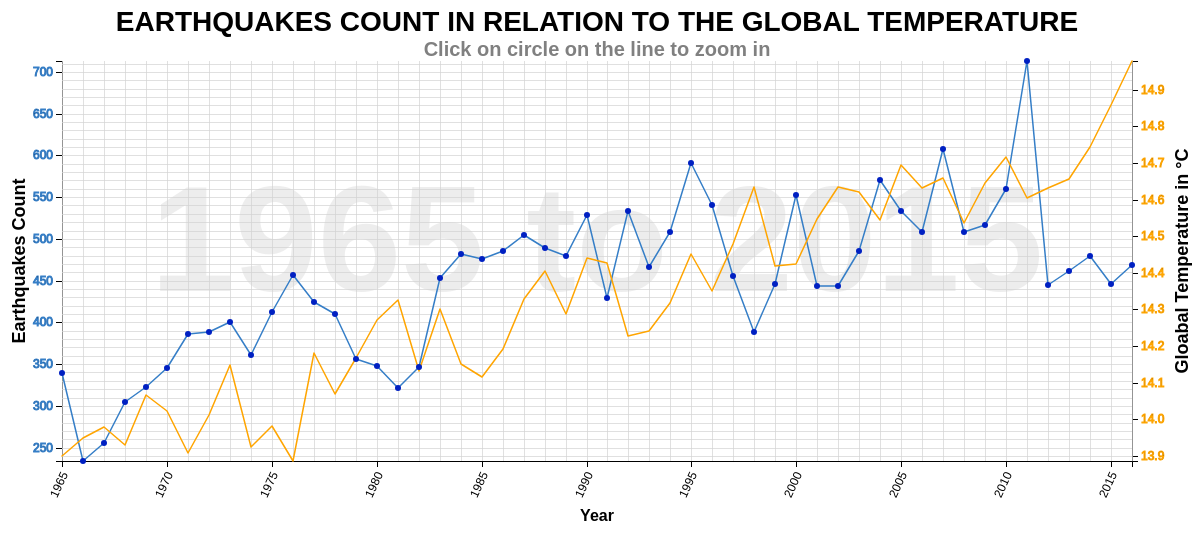
D3 v4 page, settled after 480 driven frames (8 s of simulated time); the page loaded 1 data file(s).


        // Set the dimensions and margins of the graph
        var margin = {
                top: 60,
                right: 75,
                bottom: 70,
                left: 55
            },
            width = 1200 - margin.left - margin.right,
            height = 530 - margin.top - margin.bottom;

        // Add the svg
        var svg = d3.select("body").append("svg")
            .attr("width", width + margin.left + margin.right)
            .attr("height", height + margin.top + margin.bottom)
            .append("g")
            .attr("transform",
                "translate(" + margin.left + "," + margin.top + ")");

        // Init the data and time parser
        var parseTimeYear = d3.timeParse("%Y");
        var parseDate = d3.timeParse("%Y-%m-%d");
        var formatTime = d3.timeFormat("%b-%Y");

        // Init Scales
        // Init x scale
        var xScale = d3.scaleTime()
            .rangeRound([0, width]);
        // Init y scale left
        var yScaleLeft = d3.scaleLinear()
            .rangeRound([height, 0]);
        // Init y scale right
        var yScaleRight = d3.scaleLinear()
            .rangeRound([height, 0]);


        // Generator functions for the lines
        // Function for the generation of the earthquake line
        var lineEarthquake = d3.line()
            .curve(d3.curveLinear)
            .x(function(d) {
                return xScale(d.date);
            })
            .y(function(d) {
                return yScaleLeft(d.count);
            });
        // Function for the generation of the temperature line
        var lineTemperature = d3.line()
            .curve(d3.curveLinear)
            .x(function(d) {
                return xScale(d.date);
            })
            .y(function(d) {
                return yScaleRight(d.temperature);
            });


        // Generator functions for the grid lines
        // Function for the generation of the gridlines in x axis function
        function make_x_gridlines() {
            return d3.axisBottom(xScale)
                .ticks(50)
        }
        // Function for the generation of the gridlines in y axis function
        function make_y_gridlines() {
            return d3.axisLeft(yScaleLeft)
                .ticks(50)
        }

        // Define the div for the tooltip
        var div = d3.select("body").append("div")
            .attr("class", "tooltip")
            .style("opacity", 0);

        // Set the title
        svg.append("text")
            .attr("x", (width / 2))
            .attr("y", 0 - (margin.top / 2))
            .attr("text-anchor", "middle")
            .style("font", "28px sans-serif")
            .style("font-weight", "bold")
            .style("text-transform", "uppercase")
            .text("Earthquakes count in relation to the global temperature");

        // Add the axis labels
        // Add the left y label for earthquakes
        svg.append("text")
            .attr("transform", "rotate(-90)")
            .attr("y", 0 - margin.left)
            .attr("x", 0 - (height / 2))
            .attr("dy", "1em")
            .style("text-anchor", "middle")
            .style("font", "18px sans-serif")
            .style("font-weight", "bold")
            .text("Earthquakes Count");
        // Add the right y label for temperature
        svg.append("text")
            .attr("transform", "rotate(-90)")
            .attr("y", width + margin.right / 2)
            .attr("x", 0 - (height / 2))
            .attr("dy", "1em")
            .style("text-anchor", "middle")
            .style("font", "18px sans-serif")
            .style("font-weight", "bold")
            .html("Gloabal Temperature in &deg;C");
        // Add x label
        svg.append("text")
            .attr("class", "xLabel")
            .attr("transform",
                "translate(" + (width / 2) + " ," +
                (height + margin.top + 0) + ")")
            .style("text-anchor", "middle")
            .style("font", "16px sans-serif")
            .style("font-weight", "bold")
            .text("Year");




        // Import the data from file
        d3.csv("../data/preprocessed_earthquakes.csv", function(error, data) {
            if (error) throw error;

            // Prepare the data for the visualization
            data.forEach(function(d) {
                // Convert the date values to datetype
                d.date = parseDate(d.date);
                // Convert the count values to float
                d.count = parseFloat(d.count);
                // Convert the temperature values to float
                d.temperature = parseFloat(d.temperature);
            });

            // Call the inital graph update function
            update(data);

        });

        // Group data per year, restructure it and return it
        function groupByYear(data) {
            // Group the data
            var dataGroupedByYear = d3.nest()
                .key(function(d) {
                    //return d.year;
                    return d.date.getFullYear();
                })
                .rollup(function(v) {
                    return {
                        "count": d3.sum(v, function(d) {
                            return d.count
                        }),
                        "temperature": d3.mean(v, function(d) {
                            return d.temperature
                        })
                    }
                })
                .entries(data);

            // Restructure the data
            dataGroupedByYear.forEach(function(d) {
                d.date = parseTimeYear(d.key);
                delete d.key;
                d.count = d.value.count;
                d.temperature = d.value.temperature;
                delete d.value;
            });

            return dataGroupedByYear;
        }

        function update(data) {


            var dataGroupedByYear = groupByYear(data);


            var xLabels = dataGroupedByYear.map(function(d) {
                return d.date;
            });

            xScale.domain(d3.extent(dataGroupedByYear, function(d) {
                return d.date;
            }));
            yScaleLeft.domain(d3.extent(dataGroupedByYear, function(d) {
                return d.count;
            }));
            yScaleRight.domain(d3.extent(dataGroupedByYear, function(d) {
                return d.temperature;
            }));

            // Add the axis
            // Add the left y axis for the eqrthquakes
            svg.append("g")
                .attr("class", "y axis left")
                .style("font", "12px sans-serif")
                .style("stroke", "#357EC7")
                .call(d3.axisLeft(yScaleLeft)
                    .ticks(10));
            // Add the right y axis for the temperature
            svg.append("g")
                .attr("class", "y axis right")
                .style("font", "12px sans-serif")
                .style("stroke", "orange")
                .attr("transform", "translate( " + width + ", 0 )")
                .call(d3.axisRight(yScaleRight));
            // Add the x Axis
            svg.append("g")
                .attr("class", "x axis")
                .style("font", "12px sans-serif")
                .attr("transform", "translate(0," + height + ")")
                .call(d3.axisBottom(xScale).ticks(10))
                .selectAll("text")
                .style("text-anchor", "end")
                .attr("dx", "-.8em")
                .attr("dy", ".15em")
                .attr("transform", "rotate(-65)");

            // Add the gridlines
            // Add the x gridlines
            svg.append("g")
                .attr("class", "grid x")
                .attr("transform", "translate(0," + height + ")")
                .call(make_x_gridlines()
                    .tickSize(-height)
                    .tickFormat("")
                );
            // Add the y gridlines
            svg.append("g")
                .attr("class", "grid y")
                .call(make_y_gridlines()
                    .tickSize(-width)
                    .tickFormat("")
                );

            // Add time label
            svg.append("text")
                .attr("class", "timeLabel")
                .attr("y", (height + margin.top) / 2)
                .attr("x", width / 2)
                .style("font", "150px sans-serif")
                .style("fill", "lightgrey")
                .style("opacity", .4)
                .style("font-weight", "bold")
                .style("text-anchor", "middle")
                .text("1965 to 2015");

            // Add the lines
            // Add the line for the eqrthquakes
            svg.append("path")
                .datum(dataGroupedByYear)
                .attr("class", "lineEarthquake")
                .attr("fill", "none")
                .attr("stroke", "#357EC7")
                .attr("stroke-linejoin", "round")
                .attr("stroke-linecap", "round")
                .attr("stroke-width", 1.5)
                .attr("d", lineEarthquake);
            // Add the line for the temperature
            svg.append("path")
                .datum(dataGroupedByYear)
                .attr("class", "lineTemperature")
                .attr("fill", "none")
                .attr("stroke", "orange")
                .attr("stroke-linejoin", "round")
                .attr("stroke-linecap", "round")
                .attr("stroke-width", 1.5)
                .attr("d", lineTemperature);

            // Add the dots for the measurements on the count of earthquakes line
            svg.selectAll("circle")
                .data(dataGroupedByYear)
                .enter()
                .append("circle")
                .attr("r", 3)
                .attr("fill", "#0020C2")
                .attr("cx", function(d, i) {
                    return xScale(d.date);
                })
                .attr("cy", function(d, i) {
                    return yScaleLeft(d.count);
                })
                .on("mouseover", function(d) {
                    div.transition()
                        .duration(200)
                        .style("opacity", .9);
                    div.html("Year: " + formatTime(d.date) + "<br/>" + "Earthquakes Count: " + d.count + "<br/>" + "Temperature Anomaly: " + d.temperature.toFixed(2) + "&deg;C" + "<br/>")
                        .style("left", (d3.event.pageX) + "px")
                        .style("top", (d3.event.pageY - 28) + "px");
                })
                .on("mouseout", function(d) {
                    div.transition()
                        .duration(500)
                        .style("opacity", 0);
                })
                .on("click", function(d) {
                    updateData(data, d.date.getFullYear());
                });

            // Add top label
            svg.append("text")
                .attr("class", "topLabel")
                .attr("y", 0 - 5)
                .attr("x", width / 2)
                .style("font", "20px sans-serif")
                .style("fill", "grey")
                .style("font-weight", "bold")
                .style("text-anchor", "middle")
                .text("Click on circle on the line to zoom in");
        }

        function updateData(data, year) {

            if (year != 0) {
                // Filter the data for a year
                var dataPrepared = data.filter(function(d) {
                    return d.date.getFullYear() == year;
                });
            } else {
                // Group data per year
                var dataPrepared = groupByYear(data);
            }

            // Define transistion
            var t = d3.transition().duration(750);

            // Rescale the axis
            xScale.domain(d3.extent(dataPrepared, function(d) {
                return d.date;
            }));
            yScaleLeft.domain(d3.extent(dataPrepared, function(d) {
                return d.count;
            }));
            yScaleRight.domain(d3.extent(dataPrepared, function(d) {
                return d.temperature;
            }));

            // Select the svg
            var svg = d3.select("svg");

            // Update the axis
            // Update the left y axis for earthquakes
            svg.select(".y.axis.left") // change the y axis
                .transition(t)
                .call(d3.axisLeft(yScaleLeft)
                    .ticks(12));
            // Update the left y axis for temperature
            svg.select(".y.axis.right") // change the y axis
                .transition(t)
                .call(d3.axisRight(yScaleRight)
                    .ticks(12));
            // Update the x axis for the date
            if (year != 0) {
                svg.select(".x.axis") // change the x axis
                    .transition(t)
                    .call(d3.axisBottom(xScale)
                        .tickFormat(d3.timeFormat("%B")))
                    .selectAll("text")
                    .transition(t)
                    .style("text-anchor", "end")
                    .attr("dx", "-.8em")
                    .attr("dy", ".15em")
                    .attr("transform", "rotate(-65)");
            } else {
                svg.select(".x.axis") // change the x axis
                    .transition(t)
                    .call(d3.axisBottom(xScale).ticks(10))
                    .selectAll("text")
                    .transition(t)
                    .style("text-anchor", "end")
                    .attr("dx", "-.8em")
                    .attr("dy", ".15em")
                    .attr("transform", "rotate(-65)");
            }

            // Update gridlines
            // Update the x gridlines
            svg.select(".grid.x")
                .transition(t)
                .call(make_x_gridlines()
                    .tickSize(-height)
                    .tickFormat("")
                );
            // Update the y gridlines
            svg.select(".grid.y")
                .transition(t)
                .call(make_y_gridlines()
                    .tickSize(-width)
                    .tickFormat("")
                );

            // Update time label
            if (year != 0) {
                svg.select("text.timeLabel")
                    .transition(t)
                    .text(year);

                svg.select("text.timeLabel")
                    .on("click", function(d) {
                        updateData(data, 0);
                    });
            } else {
                svg.select("text.timeLabel")
                    .transition(t)
                    .text("1965 to 2015");
            }

            // Update the lines
            // Update the line for earthquakes
            svg.select(".lineEarthquake")
                .transition(t)
                .attr("d", lineEarthquake(dataPrepared));
            // Update the line for temperature
            svg.select(".lineTemperature") // change the line
                .transition(t)
                .attr("d", lineTemperature(dataPrepared));


            // Update the circles on the line
            var dot = svg.selectAll("circle")
                .data(dataPrepared);

            dot.exit().remove();

            dot.transition(t)
                .attr("r", 3)
                .attr("cx", function(d) {
                    return xScale(d.date);
                })
                .attr("cy", function(d) {
                    return yScaleLeft(d.count);
                });

            dot.enter()
                .append("circle")
                .attr("r", 3)
                .attr("cx", function(d) {
                    return xScale(d.date) + margin.left;
                })
                .attr("cy", function(d) {
                    return yScaleLeft(d.count) + margin.top;
                })
                .on("mouseover", function(d) {
                    div.transition()
                        .duration(200)
                        .style("opacity", .9);
                    div.html("Year: " + formatTime(d.date) + "<br/>" + "Earthquakes Count: " + d.count + "<br/>" + "Temperature Anomaly: " + d.temperature.toFixed(2) + "&deg;C")
                        .style("left", (d3.event.pageX) + "px")
                        .style("top", (d3.event.pageY - 28) + "px");
                })
                .on("mouseout", function(d) {
                    div.transition()
                        .duration(500)
                        .style("opacity", 0);
                })
                .on("click", function(d) {
                    updateData(data, d.date.getFullYear());
                });

            // Update top label
            if (year != 0) {
                svg.select("text.topLabel")
                    .transition(t)
                    .text("Return to yearly");

                svg.select("text.topLabel")
                    .on("click", function(d) {
                        updateData(data, 0);
                    });
            } else {
                svg.select("text.topLabel")
                    .transition(t)
                    .text("Click on circle on the line to zoom in");
            }

            // Update x axis label
            if (year != 0) {
                svg.select("text.xLabel")
                    .transition(t)
                    .text("Month");

            } else {
                svg.select("text.xLabel")
                    .transition(t)
                    .text("Year");
            }

        }

    

### data: ../data/preprocessed_earthquakes.csv
, date, count, temperatureChange, temperature
0, 1965-01-01, 13, -0.09, 13.91
1, 1965-02-01, 54, -0.17, 13.83
2, 1965-03-01, 38, -0.11, 13.89
3, 1965-04-01, 33, -0.19, 13.81
4, 1965-05-01, 22, -0.14, 13.86
5, 1965-06-01, 32, -0.08, 13.92
6, 1965-07-01, 21, -0.12, 13.88
7, 1965-08-01, 34, -0.01, 13.99
8, 1965-09-01, 28, -0.15, 13.85
9, 1965-10-01, 17, -0.04, 13.96
10, 1965-11-01, 27, -0.06, 13.94
11, 1965-12-01, 20, -0.05, 13.95
12, 1966-01-01, 12, -0.16, 13.84
13, 1966-02-01, 27, 0.0, 14.0
14, 1966-03-01, 23, 0.04, 14.04
15, 1966-04-01, 21, -0.13, 13.87
16, 1966-05-01, 22, -0.1, 13.9
17, 1966-06-01, 27, 0.01, 14.01
18, 1966-07-01, 12, 0.08, 14.08
19, 1966-08-01, 35, -0.1, 13.9
20, 1966-09-01, 12, -0.01, 13.99
21, 1966-10-01, 13, -0.15, 13.85
22, 1966-11-01, 13, -0.02, 13.98
23, 1966-12-01, 17, -0.06, 13.94
24, 1967-01-01, 36, -0.06, 13.94
25, 1967-02-01, 18, -0.2, 13.8
26, 1967-03-01, 23, 0.04, 14.04
27, 1967-04-01, 19, -0.05, 13.95
28, 1967-05-01, 12, 0.14, 14.14
29, 1967-06-01, 22, -0.09, 13.91
30, 1967-07-01, 15, 0.01, 14.01
31, 1967-08-01, 24, 0.02, 14.02
32, 1967-09-01, 24, -0.04, 13.96
33, 1967-10-01, 17, 0.06, 14.06
34, 1967-11-01, 27, -0.06, 13.94
35, 1967-12-01, 18, -0.02, 13.98
36, 1968-01-01, 23, -0.23, 13.77
37, 1968-02-01, 20, -0.15, 13.85
38, 1968-03-01, 16, 0.2, 14.2
39, 1968-04-01, 13, -0.05, 13.95
40, 1968-05-01, 49, -0.1, 13.9
41, 1968-06-01, 31, -0.06, 13.94
42, 1968-07-01, 23, -0.11, 13.89
43, 1968-08-01, 40, -0.11, 13.89
44, 1968-09-01, 26, -0.18, 13.82
45, 1968-10-01, 24, 0.12, 14.12
46, 1968-11-01, 19, -0.04, 13.96
47, 1968-12-01, 21, -0.14, 13.86
48, 1969-01-01, 26, -0.11, 13.89
49, 1969-02-01, 21, -0.14, 13.86
50, 1969-03-01, 30, 0.0, 14.0
51, 1969-04-01, 31, 0.19, 14.19
52, 1969-05-01, 17, 0.2, 14.2
53, 1969-06-01, 18, 0.05, 14.05
54, 1969-07-01, 22, -0.01, 13.99
55, 1969-08-01, 62, 0.03, 14.03
56, 1969-09-01, 37, 0.1, 14.1
57, 1969-10-01, 24, 0.11, 14.11
58, 1969-11-01, 14, 0.11, 14.11
59, 1969-12-01, 21, 0.27, 14.27
... 564 more rows